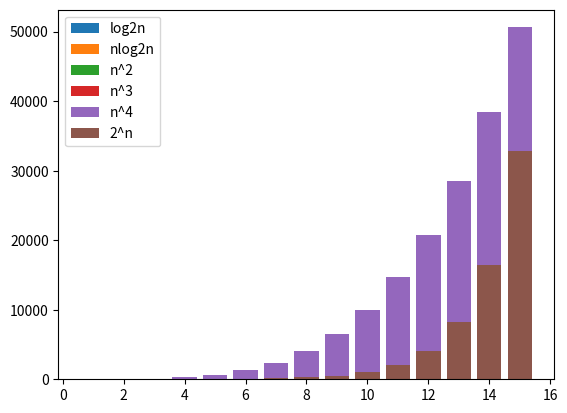

Write Python code to recreate this figure.
import matplotlib.pyplot as plt
import numpy as np
import math

n=np.arange(1,16)
log2n=np.log2(n)
nlog2n=n*np.log2(n)
n2=np.power(n,2)
n3=np.power(n,3)
n4=np.power(n,4)
twon=np.power(2,n)
fig,ax=plt.subplots()
ax.bar(n,log2n,label='log2n')
ax.bar(n, nlog2n,label='nlog2n')
ax.bar(n,n2,label='n^2')
ax.bar(n,n3,label='n^3')
ax.bar(n,n4,label='n^4')
ax.bar(n,twon,label='2^n')
ax.legend()
plt.show()